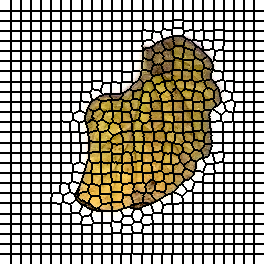

The table this chart was drawn from, first rows:
0, 0, 0, 0, 0, 0, 0, 0, 0, 0, 0, 1, 1, 1, 1, 1, 1, 1, 1, 1, 1, 2, 2, 2
0, 0, 0, 0, 0, 0, 0, 0, 0, 0, 0, 1, 1, 1, 1, 1, 1, 1, 1, 1, 1, 2, 2, 2
0, 0, 0, 0, 0, 0, 0, 0, 0, 0, 0, 1, 1, 1, 1, 1, 1, 1, 1, 1, 1, 2, 2, 2
0, 0, 0, 0, 0, 0, 0, 0, 0, 0, 0, 1, 1, 1, 1, 1, 1, 1, 1, 1, 1, 2, 2, 2
0, 0, 0, 0, 0, 0, 0, 0, 0, 0, 0, 1, 1, 1, 1, 1, 1, 1, 1, 1, 1, 2, 2, 2
0, 0, 0, 0, 0, 0, 0, 0, 0, 0, 0, 1, 1, 1, 1, 1, 1, 1, 1, 1, 1, 2, 2, 2
0, 0, 0, 0, 0, 0, 0, 0, 0, 0, 0, 1, 1, 1, 1, 1, 1, 1, 1, 1, 1, 2, 2, 2
0, 0, 0, 0, 0, 0, 0, 0, 0, 0, 0, 1, 1, 1, 1, 1, 1, 1, 1, 1, 1, 2, 2, 2
0, 0, 0, 0, 0, 0, 0, 0, 0, 0, 0, 1, 1, 1, 1, 1, 1, 1, 1, 1, 1, 2, 2, 2
0, 0, 0, 0, 0, 0, 0, 0, 0, 0, 0, 1, 1, 1, 1, 1, 1, 1, 1, 1, 1, 2, 2, 2
0, 0, 0, 0, 0, 0, 0, 0, 0, 0, 0, 1, 1, 1, 1, 1, 1, 1, 1, 1, 1, 2, 2, 2
26, 26, 26, 26, 26, 26, 26, 26, 26, 26, 26, 27, 27, 27, 27, 27, 27, 27, 27, 27, 27, 28, 28, 28
26, 26, 26, 26, 26, 26, 26, 26, 26, 26, 26, 27, 27, 27, 27, 27, 27, 27, 27, 27, 27, 28, 28, 28
26, 26, 26, 26, 26, 26, 26, 26, 26, 26, 26, 27, 27, 27, 27, 27, 27, 27, 27, 27, 27, 28, 28, 28
26, 26, 26, 26, 26, 26, 26, 26, 26, 26, 26, 27, 27, 27, 27, 27, 27, 27, 27, 27, 27, 28, 28, 28
26, 26, 26, 26, 26, 26, 26, 26, 26, 26, 26, 27, 27, 27, 27, 27, 27, 27, 27, 27, 27, 28, 28, 28
26, 26, 26, 26, 26, 26, 26, 26, 26, 26, 26, 27, 27, 27, 27, 27, 27, 27, 27, 27, 27, 28, 28, 28
26, 26, 26, 26, 26, 26, 26, 26, 26, 26, 26, 27, 27, 27, 27, 27, 27, 27, 27, 27, 27, 28, 28, 28
26, 26, 26, 26, 26, 26, 26, 26, 26, 26, 26, 27, 27, 27, 27, 27, 27, 27, 27, 27, 27, 28, 28, 28
26, 26, 26, 26, 26, 26, 26, 26, 26, 26, 26, 27, 27, 27, 27, 27, 27, 27, 27, 27, 27, 28, 28, 28
26, 26, 26, 26, 26, 26, 26, 26, 26, 26, 26, 27, 27, 27, 27, 27, 27, 27, 27, 27, 27, 28, 28, 28
53, 53, 53, 53, 53, 53, 53, 53, 53, 53, 53, 54, 54, 54, 54, 54, 54, 54, 54, 54, 54, 55, 55, 55
53, 53, 53, 53, 53, 53, 53, 53, 53, 53, 53, 54, 54, 54, 54, 54, 54, 54, 54, 54, 54, 55, 55, 55
53, 53, 53, 53, 53, 53, 53, 53, 53, 53, 53, 54, 54, 54, 54, 54, 54, 54, 54, 54, 54, 55, 55, 55
53, 53, 53, 53, 53, 53, 53, 53, 53, 53, 53, 54, 54, 54, 54, 54, 54, 54, 54, 54, 54, 55, 55, 55
53, 53, 53, 53, 53, 53, 53, 53, 53, 53, 53, 54, 54, 54, 54, 54, 54, 54, 54, 54, 54, 55, 55, 55
53, 53, 53, 53, 53, 53, 53, 53, 53, 53, 53, 54, 54, 54, 54, 54, 54, 54, 54, 54, 54, 55, 55, 55
53, 53, 53, 53, 53, 53, 53, 53, 53, 53, 53, 54, 54, 54, 54, 54, 54, 54, 54, 54, 54, 55, 55, 55
53, 53, 53, 53, 53, 53, 53, 53, 53, 53, 53, 54, 54, 54, 54, 54, 54, 54, 54, 54, 54, 55, 55, 55
53, 53, 53, 53, 53, 53, 53, 53, 53, 53, 53, 54, 54, 54, 54, 54, 54, 54, 54, 54, 54, 55, 55, 55
53, 53, 53, 53, 53, 53, 53, 53, 53, 53, 53, 54, 54, 54, 54, 54, 54, 54, 54, 54, 54, 55, 55, 55
84, 84, 84, 84, 84, 84, 84, 84, 84, 84, 84, 85, 85, 85, 85, 85, 85, 85, 85, 85, 85, 86, 86, 86
84, 84, 84, 84, 84, 84, 84, 84, 84, 84, 84, 85, 85, 85, 85, 85, 85, 85, 85, 85, 85, 86, 86, 86
84, 84, 84, 84, 84, 84, 84, 84, 84, 84, 84, 85, 85, 85, 85, 85, 85, 85, 85, 85, 85, 86, 86, 86
84, 84, 84, 84, 84, 84, 84, 84, 84, 84, 84, 85, 85, 85, 85, 85, 85, 85, 85, 85, 85, 86, 86, 86
84, 84, 84, 84, 84, 84, 84, 84, 84, 84, 84, 85, 85, 85, 85, 85, 85, 85, 85, 85, 85, 86, 86, 86
84, 84, 84, 84, 84, 84, 84, 84, 84, 84, 84, 85, 85, 85, 85, 85, 85, 85, 85, 85, 85, 86, 86, 86
84, 84, 84, 84, 84, 84, 84, 84, 84, 84, 84, 85, 85, 85, 85, 85, 85, 85, 85, 85, 85, 86, 86, 86
84, 84, 84, 84, 84, 84, 84, 84, 84, 84, 84, 85, 85, 85, 85, 85, 85, 85, 85, 85, 85, 86, 86, 86
84, 84, 84, 84, 84, 84, 84, 84, 84, 84, 84, 85, 85, 85, 85, 85, 85, 85, 85, 85, 85, 86, 86, 86
84, 84, 84, 84, 84, 84, 84, 84, 84, 84, 84, 85, 85, 85, 85, 85, 85, 85, 85, 85, 85, 86, 86, 86
111, 111, 111, 111, 111, 111, 111, 111, 111, 111, 111, 112, 112, 112, 112, 112, 112, 112, 112, 112, 112, 113, 113, 113
111, 111, 111, 111, 111, 111, 111, 111, 111, 111, 111, 112, 112, 112, 112, 112, 112, 112, 112, 112, 112, 113, 113, 113
111, 111, 111, 111, 111, 111, 111, 111, 111, 111, 111, 112, 112, 112, 112, 112, 112, 112, 112, 112, 112, 113, 113, 113
111, 111, 111, 111, 111, 111, 111, 111, 111, 111, 111, 112, 112, 112, 112, 112, 112, 112, 112, 112, 112, 113, 113, 113
111, 111, 111, 111, 111, 111, 111, 111, 111, 111, 111, 112, 112, 112, 112, 112, 112, 112, 112, 112, 112, 113, 113, 113
111, 111, 111, 111, 111, 111, 111, 111, 111, 111, 111, 112, 112, 112, 112, 112, 112, 112, 112, 112, 112, 113, 113, 113
111, 111, 111, 111, 111, 111, 111, 111, 111, 111, 111, 112, 112, 112, 112, 112, 112, 112, 112, 112, 112, 113, 113, 113
111, 111, 111, 111, 111, 111, 111, 111, 111, 111, 111, 112, 112, 112, 112, 112, 112, 112, 112, 112, 112, 113, 113, 113
111, 111, 111, 111, 111, 111, 111, 111, 111, 111, 111, 112, 112, 112, 112, 112, 112, 112, 112, 112, 112, 113, 113, 113
111, 111, 111, 111, 111, 111, 111, 111, 111, 111, 111, 112, 112, 112, 112, 112, 112, 112, 112, 112, 112, 113, 113, 113
137, 137, 137, 137, 137, 137, 137, 137, 137, 137, 137, 138, 138, 138, 138, 138, 138, 138, 138, 138, 138, 139, 139, 139
137, 137, 137, 137, 137, 137, 137, 137, 137, 137, 137, 138, 138, 138, 138, 138, 138, 138, 138, 138, 138, 139, 139, 139
137, 137, 137, 137, 137, 137, 137, 137, 137, 137, 137, 138, 138, 138, 138, 138, 138, 138, 138, 138, 138, 139, 139, 139
137, 137, 137, 137, 137, 137, 137, 137, 137, 137, 137, 138, 138, 138, 138, 138, 138, 138, 138, 138, 138, 139, 139, 139
137, 137, 137, 137, 137, 137, 137, 137, 137, 137, 137, 138, 138, 138, 138, 138, 138, 138, 138, 138, 138, 139, 139, 139
137, 137, 137, 137, 137, 137, 137, 137, 137, 137, 137, 138, 138, 138, 138, 138, 138, 138, 138, 138, 138, 139, 139, 139
137, 137, 137, 137, 137, 137, 137, 137, 137, 137, 137, 138, 138, 138, 138, 138, 138, 138, 138, 138, 138, 139, 139, 139
137, 137, 137, 137, 137, 137, 137, 137, 137, 137, 137, 138, 138, 138, 138, 138, 138, 138, 138, 138, 138, 139, 139, 139
137, 137, 137, 137, 137, 137, 137, 137, 137, 137, 137, 138, 138, 138, 138, 138, 138, 138, 138, 138, 138, 139, 139, 139
137, 137, 137, 137, 137, 137, 137, 137, 137, 137, 137, 138, 138, 138, 138, 138, 138, 138, 138, 138, 138, 139, 139, 139
... 203 more rows
